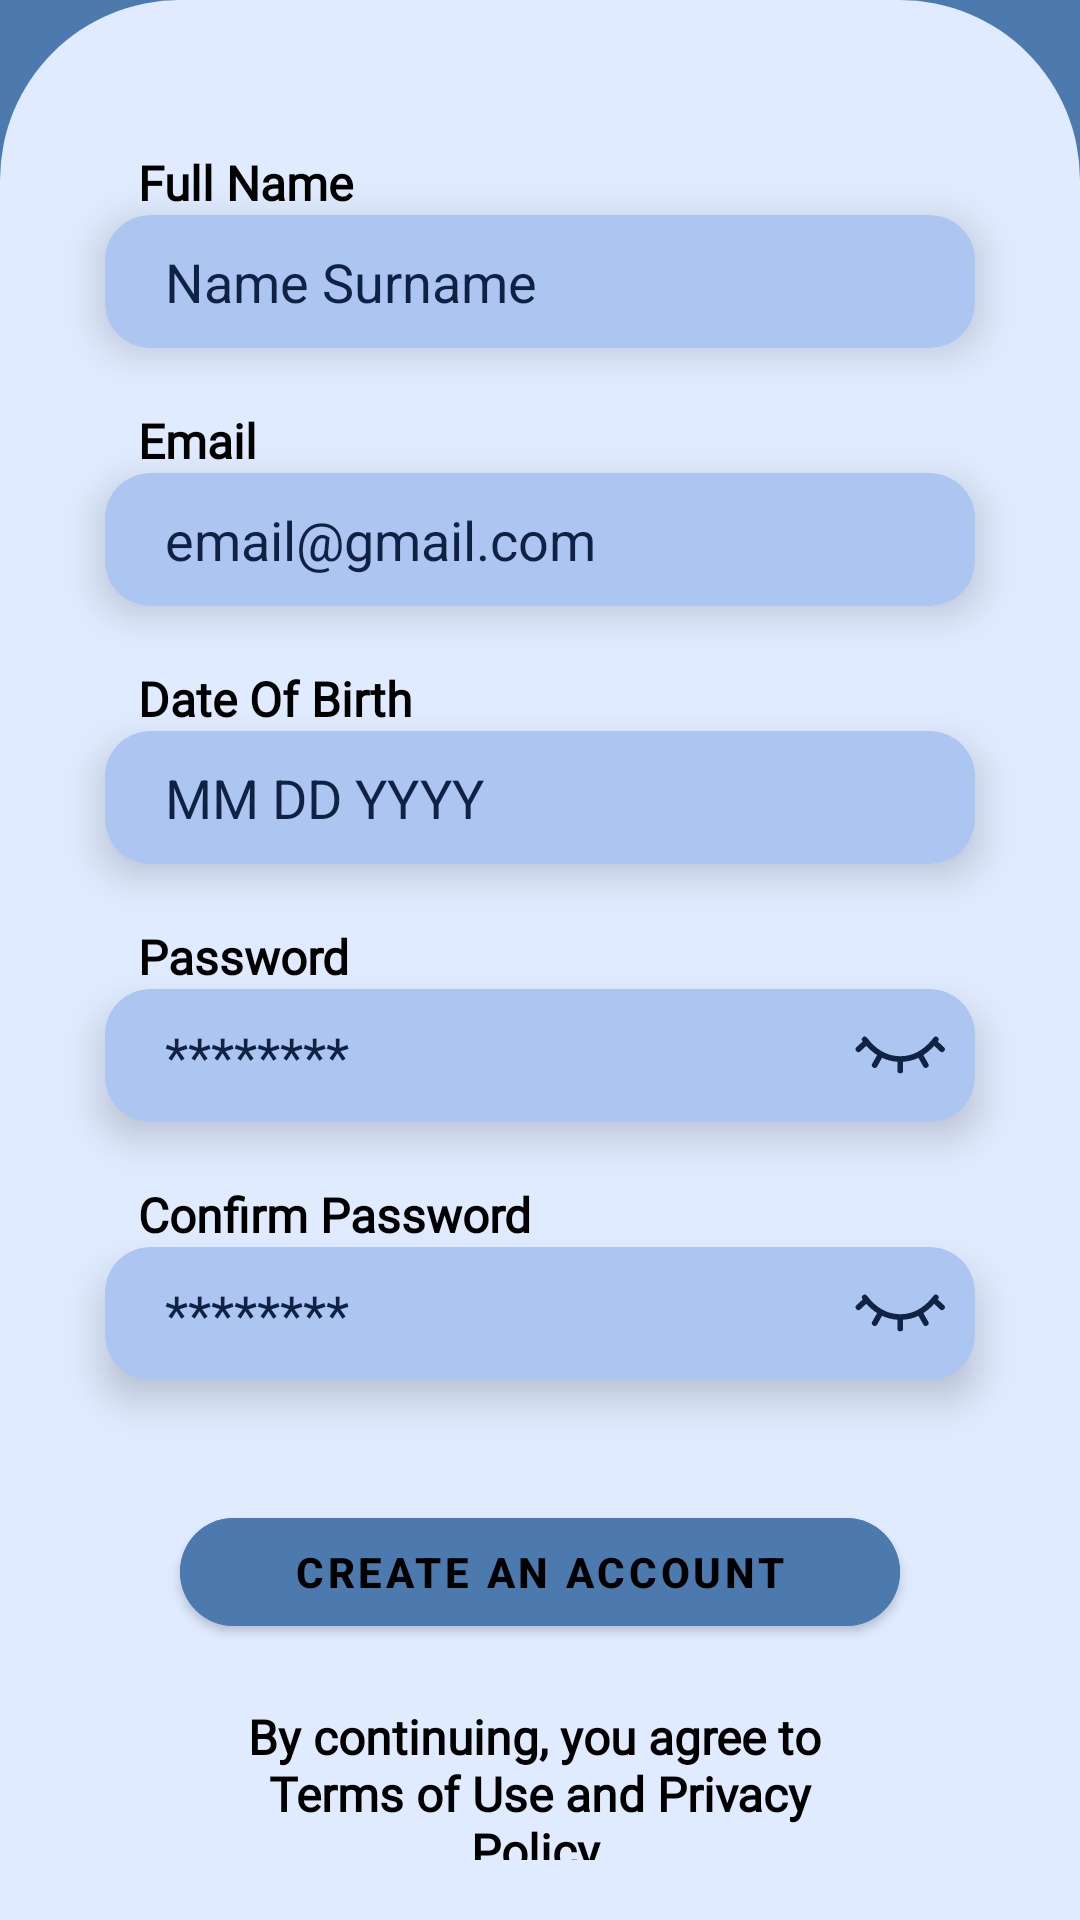

This screen was rendered from an Android layout file. Write that file and the resources it references.
<!-- AndroidManifest.xml: application theme Theme.SafeHome -->
<!-- res/layout/fragment_sign_up.xml -->
<?xml version="1.0" encoding="utf-8"?>
<androidx.constraintlayout.widget.ConstraintLayout xmlns:android="http://schemas.android.com/apk/res/android"
    xmlns:tools="http://schemas.android.com/tools"
    xmlns:app="http://schemas.android.com/apk/res-auto"
    tools:context=".presentation.auth.fragments.SignUpFragment"
    android:id="@+id/signUpFragment"
    style="@style/Fragment">

    <TextView
        android:id="@+id/title_textView"
        style="@style/TitleTextView"
        android:text="@string/title_sign_up_fragment"
        app:layout_constraintStart_toStartOf="parent"
        app:layout_constraintEnd_toEndOf="parent"
        app:layout_constraintTop_toTopOf="parent"
        app:layout_constraintBottom_toTopOf="@+id/main_container"/>

    <LinearLayout
        android:id="@+id/main_container"
        android:layout_width="match_parent"
        android:layout_height="wrap_content"
        android:background="@drawable/rounded_top_large"
        android:backgroundTint="@color/onPrimary"
        android:orientation="vertical"
        android:paddingStart="20dp"
        android:paddingEnd="20dp"
        android:paddingBottom="20dp"
        app:layout_constraintStart_toStartOf="parent"
        app:layout_constraintEnd_toEndOf="parent"
        app:layout_constraintBottom_toBottomOf="parent">

        <TextView
            style="@style/TextView"
            android:text="@string/full_name_hint"
            android:layout_marginStart="26dp"
            android:layout_marginTop="50dp" />

        <androidx.cardview.widget.CardView
            style="@style/CardViewField" >

            <LinearLayout
                android:layout_width="match_parent"
                android:layout_height="wrap_content"
                android:gravity="center_vertical"
                android:orientation="horizontal">

                <EditText
                    android:id="@+id/nameEditText"
                    style="@style/EditText"
                    android:autofillHints="name"
                    android:hint="@string/full_name"
                    android:inputType="textPersonName">

                </EditText>
            </LinearLayout>
        </androidx.cardview.widget.CardView>

        <TextView
            style="@style/TextView"
            android:text="@string/email"
            android:layout_marginStart="26dp"
            android:layout_marginTop="20dp" />

        <androidx.cardview.widget.CardView
            style="@style/CardViewField" >

            <LinearLayout
                android:id="@+id/passwordLinearLayout"
                android:layout_width="match_parent"
                android:layout_height="wrap_content"
                android:gravity="center_vertical"
                android:orientation="horizontal">

                <EditText
                    android:id="@+id/emailEditText"
                    style="@style/EditText"
                    android:autofillHints="emailAddress"
                    android:hint="@string/email_hint"
                    android:inputType="textEmailAddress" />

            </LinearLayout>
        </androidx.cardview.widget.CardView>

        <TextView
            style="@style/TextView"
            android:text="@string/date_of_birth"
            android:layout_marginStart="26dp"
            android:layout_marginTop="20dp" />

        <androidx.cardview.widget.CardView
            style="@style/CardViewField" >

            <LinearLayout
                android:layout_width="match_parent"
                android:layout_height="wrap_content"
                android:gravity="center_vertical"
                android:orientation="horizontal">

                <EditText
                    android:id="@+id/dateEditText"
                    style="@style/EditText"
                    android:autofillHints="date"
                    android:inputType="none"
                    android:focusable="false"
                    android:hint="@string/date"
                    tools:ignore="TextFields">

                </EditText>
            </LinearLayout>
        </androidx.cardview.widget.CardView>

        <TextView
            style="@style/TextView"
            android:text="@string/password"
            android:layout_marginStart="26dp"
            android:layout_marginTop="20dp" />

        <androidx.cardview.widget.CardView
            style="@style/CardViewField" >

            <LinearLayout
                android:layout_width="match_parent"
                android:layout_height="wrap_content"
                android:gravity="center_vertical"
                android:orientation="horizontal">

                <EditText
                    android:id="@+id/passwordEditText"
                    style="@style/EditText"
                    android:autofillHints="password"
                    android:hint="@string/password_hint"
                    android:inputType="textPassword" />

                <ImageButton
                    android:id="@+id/eyeButton"
                    android:layout_width="30dp"
                    android:layout_height="30dp"
                    android:layout_marginStart="5dp"
                    android:layout_marginEnd="10dp"
                    android:background="@null"
                    android:scaleType="fitCenter"
                    android:contentDescription="@string/error_image"
                    android:src="@drawable/ic_eye_close" />

            </LinearLayout>
        </androidx.cardview.widget.CardView>

        <TextView
            style="@style/TextView"
            android:text="@string/confirm_password"
            android:layout_marginStart="26dp"
            android:layout_marginTop="20dp" />

        <androidx.cardview.widget.CardView
            style="@style/CardViewField">

            <LinearLayout
                android:layout_width="match_parent"
                android:layout_height="wrap_content"
                android:gravity="center_vertical"
                android:orientation="horizontal">

                <EditText
                    android:id="@+id/passwordConfirmEditText"
                    style="@style/EditText"
                    android:autofillHints="password"
                    android:hint="@string/password_hint"
                    android:inputType="textPassword" />

                <ImageButton
                    android:id="@+id/eyeConfirmButton"
                    android:layout_width="30dp"
                    android:layout_height="30dp"
                    android:layout_marginStart="5dp"
                    android:layout_marginEnd="10dp"
                    android:background="@null"
                    android:scaleType="fitCenter"
                    android:contentDescription="@string/error_image"
                    android:src="@drawable/ic_eye_close" />

            </LinearLayout>
        </androidx.cardview.widget.CardView>

        <com.google.android.material.button.MaterialButton
            android:id="@+id/registerButton"
            android:layout_marginTop="40dp"
            android:text="@string/sign_up_button"
            style="@style/CustomMaterialButton" />

        <TextView
            style="@style/TextView"
            android:text="@string/terms_and_policy"
            android:layout_gravity="center"
            android:layout_marginTop="20dp"
            android:layout_marginStart="45dp"
            android:layout_marginEnd="45dp"
            android:textAlignment="center"/>

    </LinearLayout>
</androidx.constraintlayout.widget.ConstraintLayout>
<!-- resources referenced by this layout -->
<resources>
  <color name="onPrimary">#e0ebff</color>
  <!-- drawable rounded_top_large (drawable) -->
  <shape xmlns:android="http://schemas.android.com/apk/res/android"
      android:shape="rectangle">
  
      <solid android:color="#ADC5F1"/>
  
  
      <corners android:topLeftRadius="60dp"
          android:topRightRadius="60dp"/>
  </shape>
  <string name="confirm_password">Confirm Password</string>
  <string name="date">MM DD YYYY</string>
  <string name="date_of_birth">Date Of Birth</string>
  <string name="email">Email</string>
  <string name="email_hint">email@gmail.com</string>
  <string name="error_image">Error :(</string>
  <string name="full_name">Name Surname</string>
  <string name="full_name_hint">Full Name</string>
  <string name="password">Password</string>
  <string name="password_hint">********</string>
  <string name="sign_up_button">Create an account</string>
  <string name="terms_and_policy">By continuing, you agree to \nTerms of Use and Privacy Policy.</string>
  <string name="title_sign_up_fragment">Create Account</string>
  <style name="CardViewField">
          <item name="android:layout_width">match_parent</item>
          <item name="android:layout_height">wrap_content</item>
          <item name="android:gravity">center</item>
          <item name="android:layout_marginStart">15dp</item>
          <item name="android:layout_marginEnd">15dp</item>
          <item name="android:backgroundTint">@color/onPrimaryVariant</item>
          <item name="cardCornerRadius">15dp</item>
          <item name="cardElevation">8dp</item>
      </style>
  <style name="CustomMaterialButton" parent="Widget.MaterialComponents.Button">
          <item name="android:layout_width">match_parent</item>
          <item name="android:layout_height">wrap_content</item>
          <item name="android:layout_marginStart">40dp</item>
          <item name="android:layout_marginEnd">40dp</item>
          <item name="android:layout_gravity">center</item>
          <item name="android:textStyle">bold</item>
          <item name="android:textColor">@color/black</item>
          <item name="android:backgroundTint">@color/primary</item>
          <item name="cornerRadius">30dp</item>
      </style>
  <style name="Fragment">
          <item name="android:layout_width">match_parent</item>
          <item name="android:layout_height">match_parent</item>
          <item name="android:orientation">vertical</item>
          <item name="android:background">@color/primary</item>
      </style>
  <style name="TextView">
          <item name="android:layout_width">wrap_content</item>
          <item name="android:layout_height">wrap_content</item>
          <item name="android:fontFamily">@font/poppins_light</item>
          <item name="android:textColor">@color/black</item>
          <item name="android:textStyle">bold</item>
          <item name="android:textSize">16sp</item>
      </style>
  <style name="TitleTextView">
          <item name="android:layout_width">wrap_content</item>
          <item name="android:layout_height">wrap_content</item>
          <item name="android:fontFamily">@font/poppins_light</item>
          <item name="android:textColor">@color/white</item>
          <item name="android:textStyle">bold</item>
          <item name="android:textSize">36sp</item>
      </style>
  <color name="onPrimaryVariant">#ADC5F1</color>
  <color name="black">#FF000000</color>
  <color name="primary">#4C7AAE</color>
  <!-- drawable text_cursor (drawable) -->
  <shape xmlns:android="http://schemas.android.com/apk/res/android">
      <solid android:color="@color/black"/>
      <size android:width="2dp"/>
  </shape>
  <color name="hintEditText">#102243</color>
  <color name="white">#FFFFFFFF</color>
  <color name="teal_200">#FF03DAC5</color>
  <color name="teal_700">#FF018786</color>
</resources>
